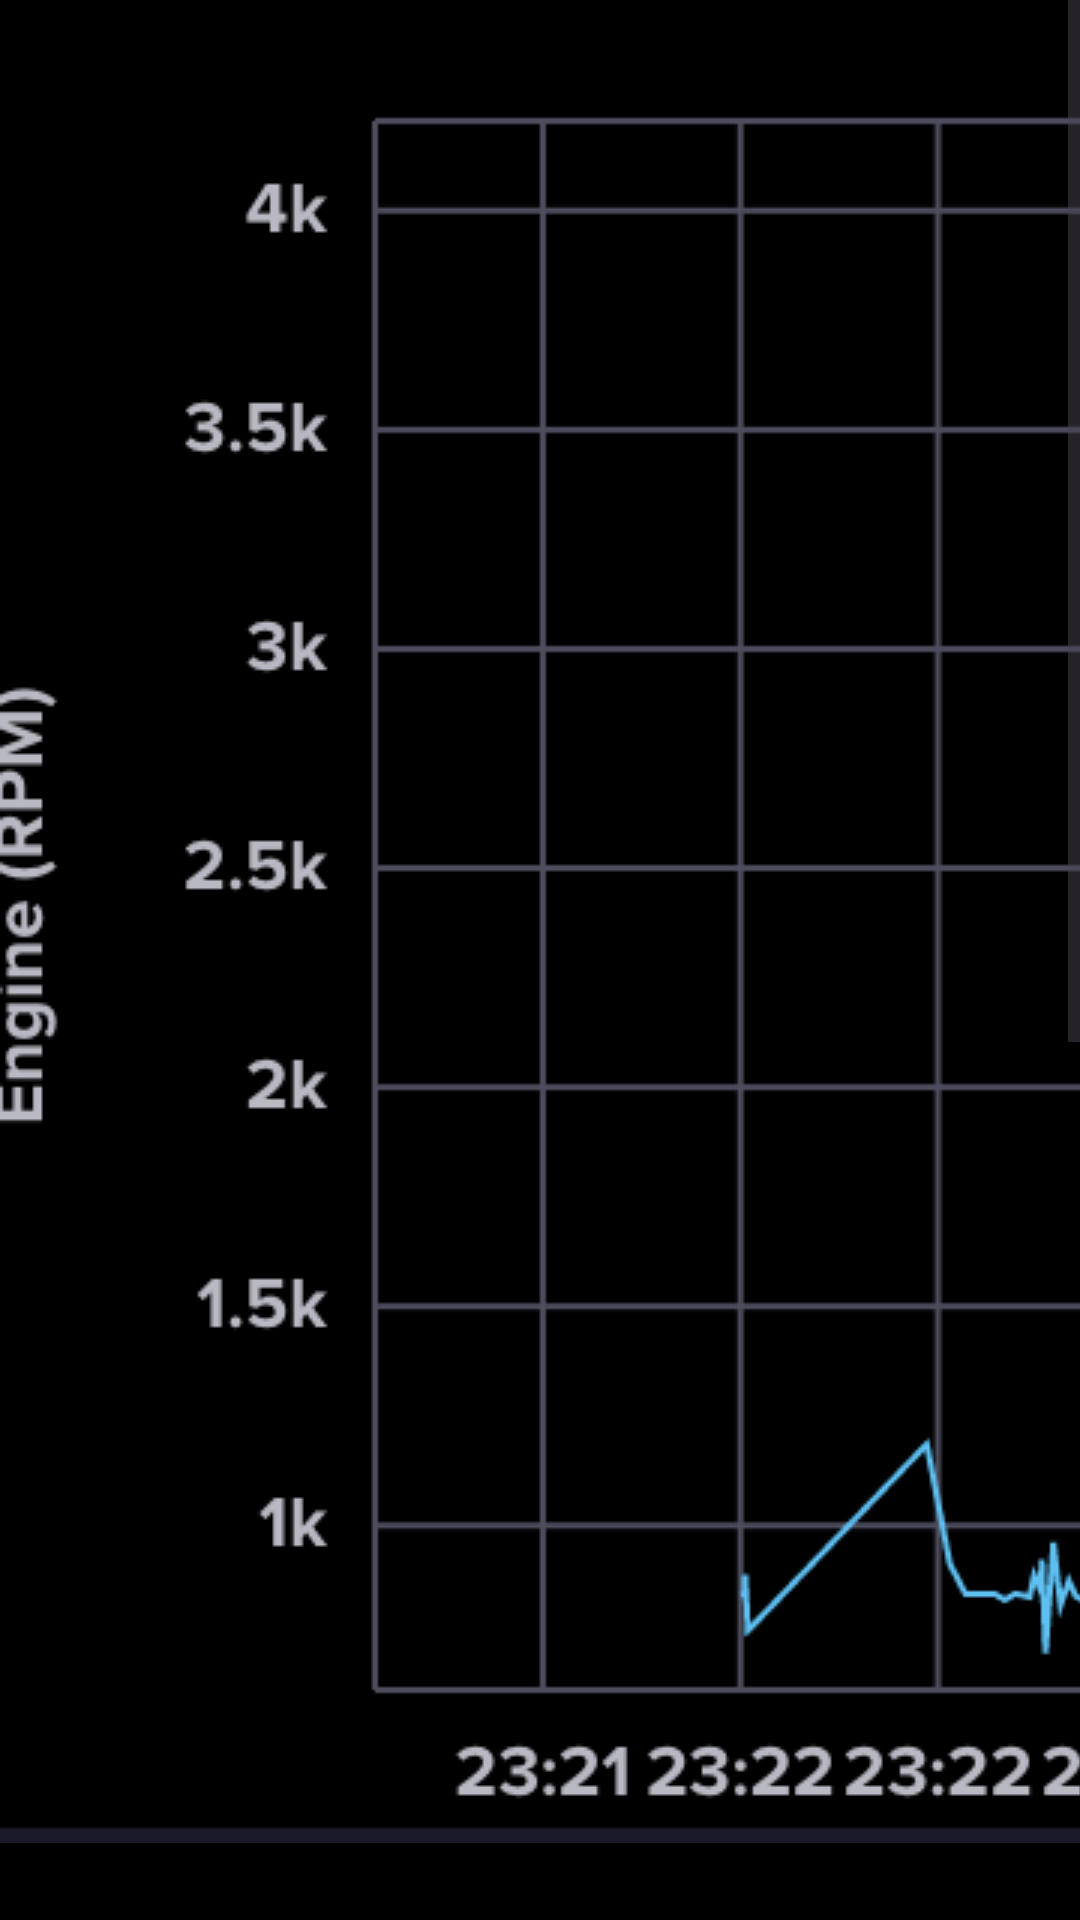

The Android layout XML behind this screen, and the referenced resources:
<!-- AndroidManifest.xml: application theme Theme.RealCoDriver -->
<!-- res/layout/fragment_data_vis.xml -->
<?xml version="1.0" encoding="utf-8"?>
<ScrollView xmlns:android="http://schemas.android.com/apk/res/android"
    android:layout_width="match_parent"
    android:layout_height="match_parent"
    android:background="@color/black"
    android:backgroundTint="@color/black"
    android:id="@+id/scrollViewData">

    <HorizontalScrollView
        android:id="@+id/horizontalScrollView"
        android:layout_width="match_parent"
        android:layout_height="wrap_content"
        android:scrollbars="none">

        <LinearLayout
            android:layout_height="wrap_content"
            android:layout_width="wrap_content"
            android:orientation="vertical">

            <TextView
                android:id="@+id/textViewTop"
                android:layout_height="wrap_content"
                android:layout_width="wrap_content"
                android:textSize="24sp"
                android:textColor="@color/white"/>

            <ImageView
                android:id="@+id/imageViewGraph"
                android:layout_width="wrap_content"
                android:layout_height="match_parent"
                android:scaleType="fitXY"
                android:src="@drawable/engine_4_3_22_23" />

            <Space
                android:layout_width="wrap_content"
                android:layout_height="100dp" />

            <TextView
                android:id="@+id/textViewBottom"
                android:layout_height="wrap_content"
                android:layout_width="wrap_content"
                android:textSize="24sp"
                android:textColor="@color/white"/>

            <ImageView
                android:id="@+id/imageViewGraph2"
                android:layout_width="wrap_content"
                android:layout_height="match_parent"
                android:scaleType="fitXY" />

            <Space
                android:layout_width="wrap_content"
                android:layout_height="200dp" />

            <TextView
                android:id="@+id/textViewBottom2"
                android:layout_height="wrap_content"
                android:layout_width="wrap_content"
                android:textSize="24sp"
                android:textColor="@color/white"/>

            <ImageView
                android:id="@+id/imageViewGraph3"
                android:layout_width="wrap_content"
                android:layout_height="match_parent"
                android:scaleType="fitXY" />

            <Space
                android:layout_width="wrap_content"
                android:layout_height="200dp" />
        </LinearLayout>

    </HorizontalScrollView>


</ScrollView>
<!-- resources referenced by this layout -->
<resources>
  <color name="black">#FF000000</color>
  <color name="white">#FFFFFFFF</color>
  <!-- drawable engine_4_3_22_23: png bitmap (drawable, 121848 bytes) -->
  <style name="Theme.RealCoDriver" parent="Theme.Material3.DayNight.NoActionBar">
          
          <item name="colorPrimary">@color/black</item>
          <item name="colorPrimaryVariant">@color/black</item>
          <item name="colorOnPrimary">@color/white</item>
          
          <item name="colorSecondary">@color/teal_200</item>
          <item name="colorSecondaryVariant">@color/teal_700</item>
          <item name="colorOnSecondary">@color/black</item>
          
          <item name="android:statusBarColor">@color/slate_primary</item>
          
      </style>
  <color name="teal_200">#FF03DAC5</color>
  <color name="teal_700">#FF018786</color>
  <color name="slate_primary">#1C1B1F</color>
</resources>
